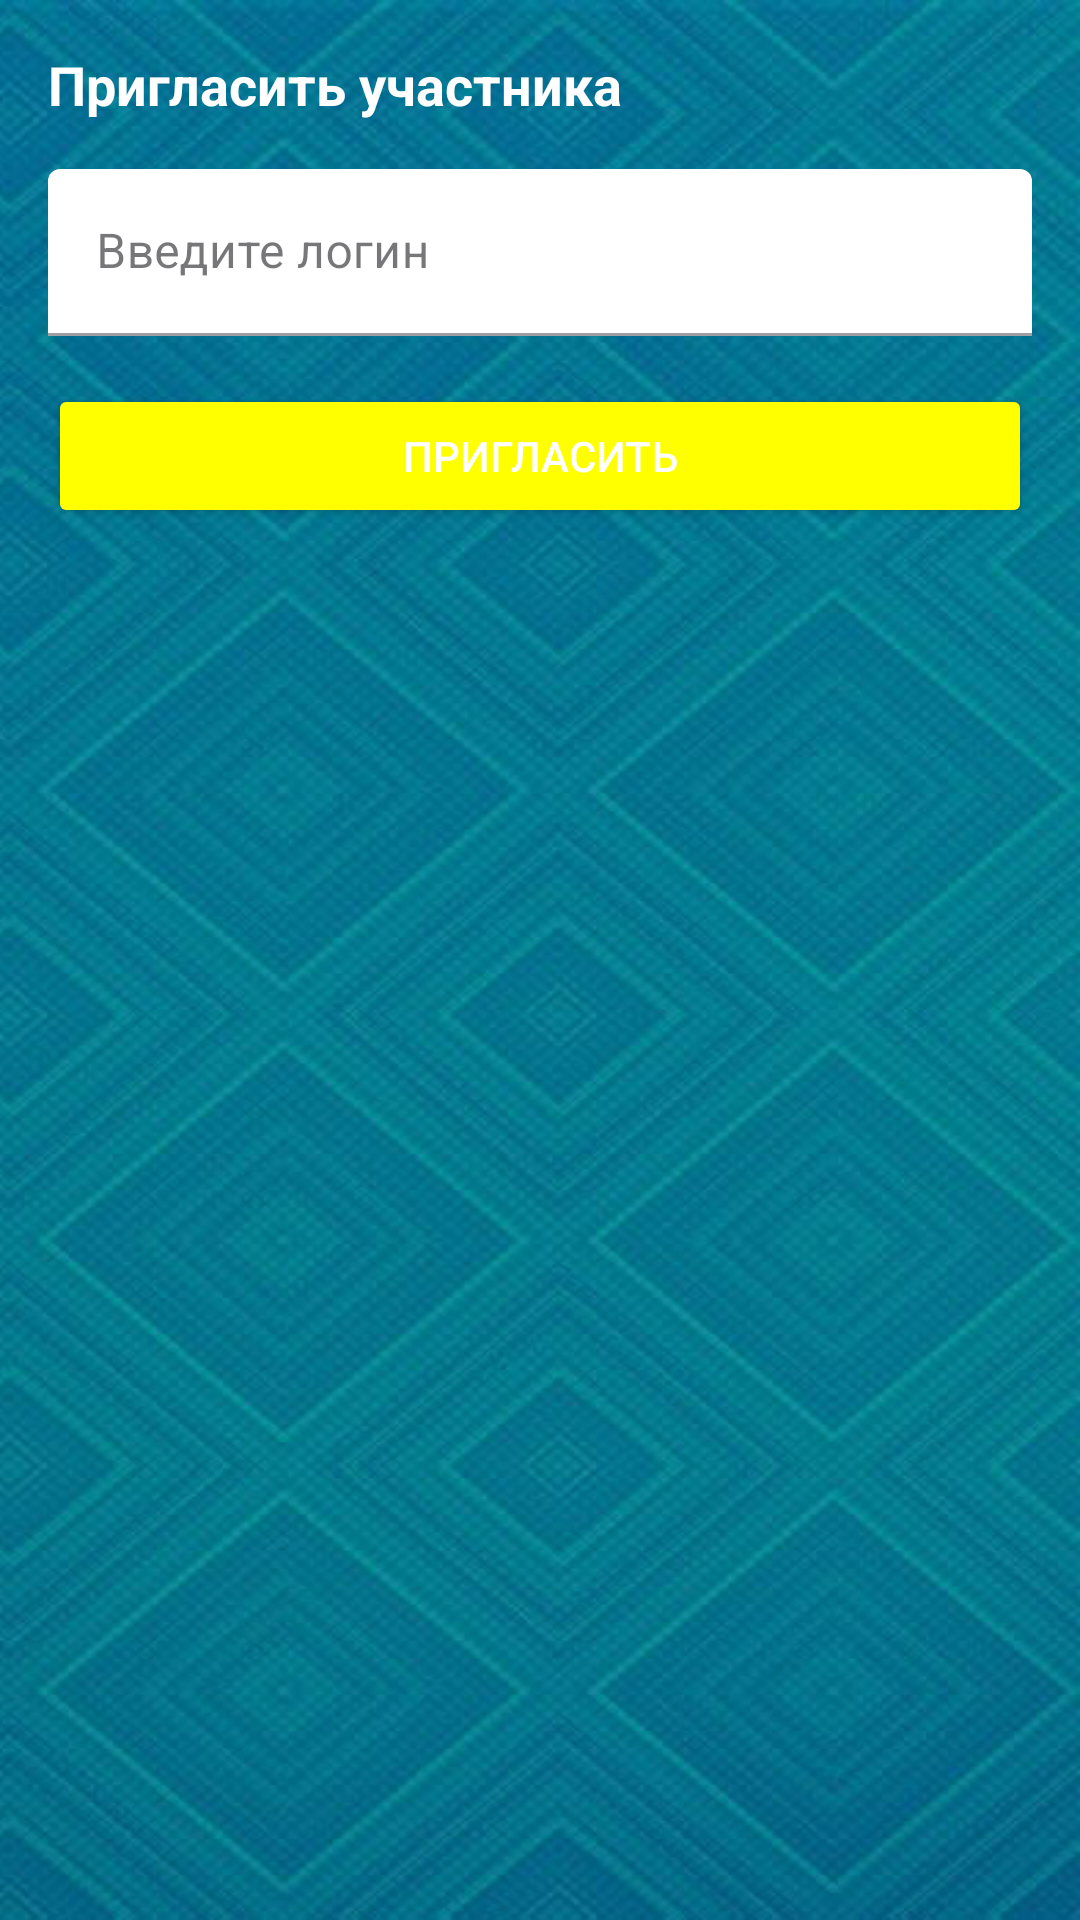

Write the Android layout XML for this screen, with the resource values it uses.
<!-- AndroidManifest.xml: application theme Theme.MyApp.Theme1 -->
<!-- res/layout/dialog_invite.xml -->
<?xml version="1.0" encoding="utf-8"?>
<LinearLayout xmlns:android="http://schemas.android.com/apk/res/android"
    android:layout_width="match_parent"
    android:layout_height="wrap_content"
    android:orientation="vertical"
    android:backgroundTint="@color/blue"
    android:padding="16dp">

    <TextView
        android:layout_width="match_parent"
        android:layout_height="wrap_content"
        android:text="Пригласить участника"
        android:textSize="18sp"
        android:textColor="?attr/leaderboardTextColor"
        android:textStyle="bold"
        android:layout_marginBottom="16dp"/>

    <com.google.android.material.textfield.TextInputLayout
        android:layout_width="match_parent"
        android:layout_height="wrap_content"
        android:hint="Введите логин"
        style="@style/Widget.MaterialComponents.TextInputLayout.FilledBox">

        <com.google.android.material.textfield.TextInputEditText
            android:textColor="@color/leaderboard_text"
            android:id="@+id/etLogin"
            android:layout_width="match_parent"
            android:layout_height="wrap_content"
            android:backgroundTint="@color/white"
            android:textColorHint="@color/black"
            android:inputType="text"
            android:maxLines="1"/>
    </com.google.android.material.textfield.TextInputLayout>

    <Button
        android:id="@+id/btnInvite"
        android:backgroundTint="?attr/colorButtonNormal"
        android:layout_width="match_parent"
        android:layout_height="wrap_content"
        android:text="Пригласить"
        android:layout_marginTop="16dp"
        android:textColor="#FFF"/>
</LinearLayout>
<!-- resources referenced by this layout -->
<resources>
  <color name="black">#FF000000</color>
  <color name="blue">#2196F3</color>
  <color name="leaderboard_text">#000000</color>
  <color name="white">#FFFFFFFF</color>
  <style name="Theme.MyApp.Theme1" parent="Theme.MyApp">
          <item name="android:windowBackground">@drawable/back2</item>
          <item name="leaderboardTextColor">@color/white</item>
          <item name="colorButtonNormal">@color/yellow</item>
          <item name="colorSurfaceContainer">@color/bottom_nav_color_1</item>
          <item name="android:statusBarColor">@color/bottom_nav_color_1</item>
          <item name="colorPrimaryContainer">@color/bottom_nav_color_1</item>
          <item name="colorOnSurfaceVariant">@color/white</item>
      </style>
  <style name="Theme.MyApp" parent="Theme.Material3.DayNight.NoActionBar">
  
      </style>
  <!-- drawable back2: jpg bitmap (drawable, 211453 bytes) -->
  <color name="yellow">#ffff00</color>
</resources>
